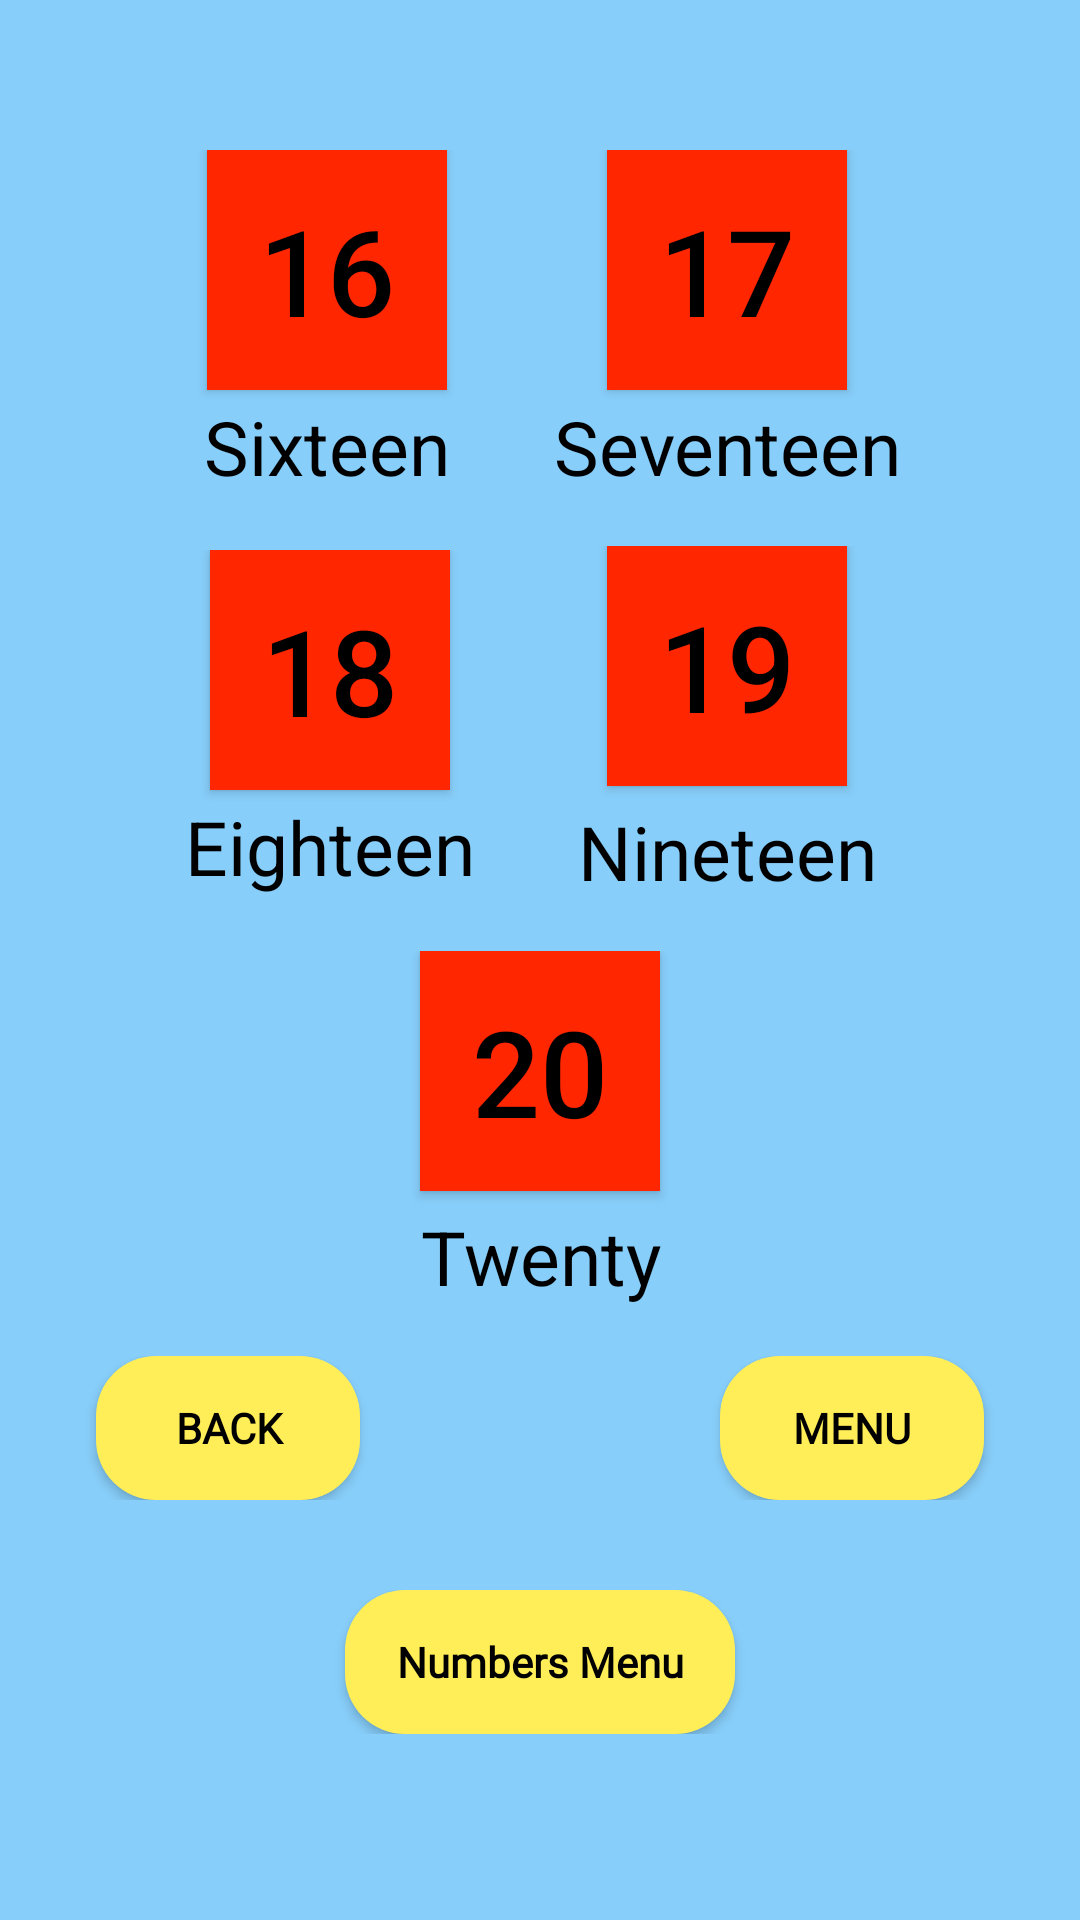

Android layout source for this screen:
<!-- AndroidManifest.xml: application theme AppTheme -->
<!-- res/layout/activity_sixteen_to_twenty_numbers.xml -->
<?xml version="1.0" encoding="utf-8"?>
<RelativeLayout xmlns:android="http://schemas.android.com/apk/res/android"
    xmlns:app="http://schemas.android.com/apk/res-auto"
    xmlns:tools="http://schemas.android.com/tools"
    android:layout_width="match_parent"
    android:layout_height="match_parent"
    android:background="@color/lightSkyBlue"
    tools:context=".LearningNumbers.SixteenToTwentyNumbers">

    <LinearLayout
        android:id="@+id/fRow"
        android:layout_width="match_parent"
        android:layout_height="wrap_content"
        android:layout_marginTop="50dp"
        android:gravity="center">

        <LinearLayout
            android:layout_width="wrap_content"
            android:layout_height="wrap_content"
            android:gravity="center"
            android:orientation="vertical">

            <Button
                android:id="@+id/btnSixteen"
                android:layout_width="80dp"
                android:layout_height="80dp"
                android:text="16"
                android:textColor="@color/black"
                android:background="@color/orangenumbers"
                android:textSize="40dp" />

            <TextView
                android:layout_width="100dp"
                android:layout_height="40dp"
                android:layout_marginTop="2dp"
                android:text="Sixteen"
                android:textAlignment="center"
                android:textColor="@color/black"
                android:textSize="25dp"
                app:layout_constraintTop_toBottomOf="@+id/button" />

        </LinearLayout>

        <LinearLayout
            android:layout_width="wrap_content"
            android:layout_height="wrap_content"
            android:layout_marginLeft="25dp"
            android:gravity="center"
            android:orientation="vertical">

            <Button
                android:id="@+id/btnSeventeen"
                android:layout_width="80dp"
                android:layout_height="80dp"
                android:text="17"
                android:textColor="@color/black"
                android:background="@color/orangenumbers"
                android:textSize="40dp" />

            <TextView
                android:layout_width="117dp"
                android:layout_height="40dp"
                android:layout_marginTop="2dp"
                android:text="Seventeen"
                android:textAlignment="center"
                android:textColor="@color/black"
                android:textSize="25dp"
                app:layout_constraintTop_toBottomOf="@+id/button" />

        </LinearLayout>

    </LinearLayout>

    <LinearLayout
        android:id="@+id/fRow2"
        android:layout_width="match_parent"
        android:layout_height="wrap_content"
        android:layout_below="@+id/fRow"
        android:layout_marginStart="35dp"
        android:layout_marginTop="10dp"
        android:gravity="center"
        android:layout_marginEnd="35dp"
        app:layout_constraintTop_toBottomOf="@+id/fRow">

        <LinearLayout
            android:layout_width="wrap_content"
            android:layout_height="wrap_content"
            android:gravity="center"
            android:orientation="vertical">

            <Button
                android:id="@+id/btnEighteen"
                android:layout_width="80dp"
                android:layout_height="80dp"
                android:text="18"
                android:textColor="@color/black"
                android:background="@color/orangenumbers"
                android:textSize="40dp" />

            <TextView
                android:layout_width="100dp"
                android:layout_height="40dp"
                android:layout_marginTop="2dp"
                android:text="Eighteen"
                android:textAlignment="center"
                android:textColor="@color/black"
                android:textSize="25dp"
                app:layout_constraintTop_toBottomOf="@+id/button" />

        </LinearLayout>


        <LinearLayout
            android:layout_width="wrap_content"
            android:layout_height="wrap_content"
            android:gravity="center"
            android:layout_marginLeft="25dp"
            android:orientation="vertical">

            <Button
                android:id="@+id/btnNineteen"
                android:layout_width="80dp"
                android:layout_height="80dp"
                android:text="19"
                android:textColor="@color/black"
                android:background="@color/orangenumbers"
                android:textSize="40dp" />

            <TextView
                android:layout_width="115dp"
                android:layout_height="40dp"
                android:layout_marginTop="5dp"
                android:text="Nineteen"
                android:textAlignment="center"
                android:textColor="@color/black"
                android:textSize="25dp"
                app:layout_constraintTop_toBottomOf="@+id/button" />
        </LinearLayout>


    </LinearLayout>

    <LinearLayout
        android:id="@+id/fRow3"
        android:layout_width="match_parent"
        android:layout_height="wrap_content"
        android:layout_below="@+id/fRow2"
        android:layout_marginTop="10dp"
        android:gravity="center"
        app:layout_constraintEnd_toEndOf="parent"
        app:layout_constraintStart_toStartOf="parent"
        app:layout_constraintTop_toBottomOf="@+id/fRow2">


        <LinearLayout
            android:layout_width="wrap_content"
            android:layout_height="wrap_content"
            android:gravity="center"
            android:orientation="vertical">

            <Button
                android:id="@+id/btnTwenty"
                android:layout_width="80dp"
                android:layout_height="80dp"
                android:text="20"
                android:textColor="@color/black"
                android:background="@color/orangenumbers"
                android:textSize="40dp" />

            <TextView
                android:layout_width="100dp"
                android:layout_height="40dp"
                android:layout_marginTop="5dp"
                android:text="Twenty"
                android:textAlignment="center"
                android:textColor="@color/black"
                android:textSize="25dp"
                app:layout_constraintTop_toBottomOf="@+id/button" />

        </LinearLayout>

    </LinearLayout>

    <LinearLayout
        android:layout_width="match_parent"
        android:layout_height="wrap_content"
        android:id="@+id/linearLayout"
        android:layout_below="@+id/fRow3"
        android:layout_marginTop="10dp"
        android:gravity="center"
        android:layout_marginBottom="30dp"
        app:layout_constraintTop_toBottomOf="@+id/fRow3">


        <Button
            android:id="@+id/btnBack"
            android:layout_width="wrap_content"
            android:layout_height="wrap_content"
            android:fontFamily="@font/emilys_candy"
            android:textColor="@color/black"
            android:textStyle="bold"
            android:background="@drawable/numbers_button"
            android:text="BACK" />

        <Button
            android:id="@+id/btnNext"
            android:layout_width="wrap_content"
            android:layout_height="wrap_content"
            android:layout_marginLeft="120dp"
            android:textStyle="bold"
            android:textColor="@color/black"
            android:fontFamily="@font/emilys_candy"
            android:background="@drawable/numbers_button"
            android:text="MENU" />


    </LinearLayout>

    <LinearLayout
        android:layout_width="match_parent"
        android:layout_height="wrap_content"
        android:layout_below="@+id/linearLayout"
        android:layout_marginBottom="30dp"
        android:gravity="center"
        android:orientation="horizontal"
        app:layout_constraintTop_toBottomOf="@+id/linearLayout">

        <Button
            android:id="@+id/btnMenu"
            android:background="@drawable/numbers_button"
            android:layout_width="130dp"
            android:layout_height="wrap_content"
            android:fontFamily="@font/emilys_candy"
            android:textColor="@color/black"
            android:textStyle="bold"
            android:text="Numbers Menu"
            android:textAllCaps="false"/>

    </LinearLayout>


</RelativeLayout>
<!-- resources referenced by this layout -->
<resources>
  <color name="black">#000000</color>
  <color name="lightSkyBlue">#87cefa</color>
  <color name="orangenumbers">#FF2600</color>
  <!-- drawable numbers_button (drawable) -->
  <?xml version="1.0" encoding="utf-8"?>
  <shape xmlns:android="http://schemas.android.com/apk/res/android">
      <solid android:color="@color/lightyellow"/>
      <corners android:radius="20dp"/>
  </shape>
  <style name="AppTheme" parent="Theme.AppCompat.Light.DarkActionBar">
          
          <item name="colorPrimary">@color/colorPrimary</item>
          <item name="colorPrimaryDark">@color/colorPrimaryDark</item>
          <item name="colorAccent">@color/colorAccent</item>
      </style>
  <color name="lightyellow">#FFEE58</color>
  <color name="colorPrimary">#2821F3</color>
  <color name="colorPrimaryDark">#1008F8</color>
  <color name="colorAccent">#0F1010</color>
</resources>
